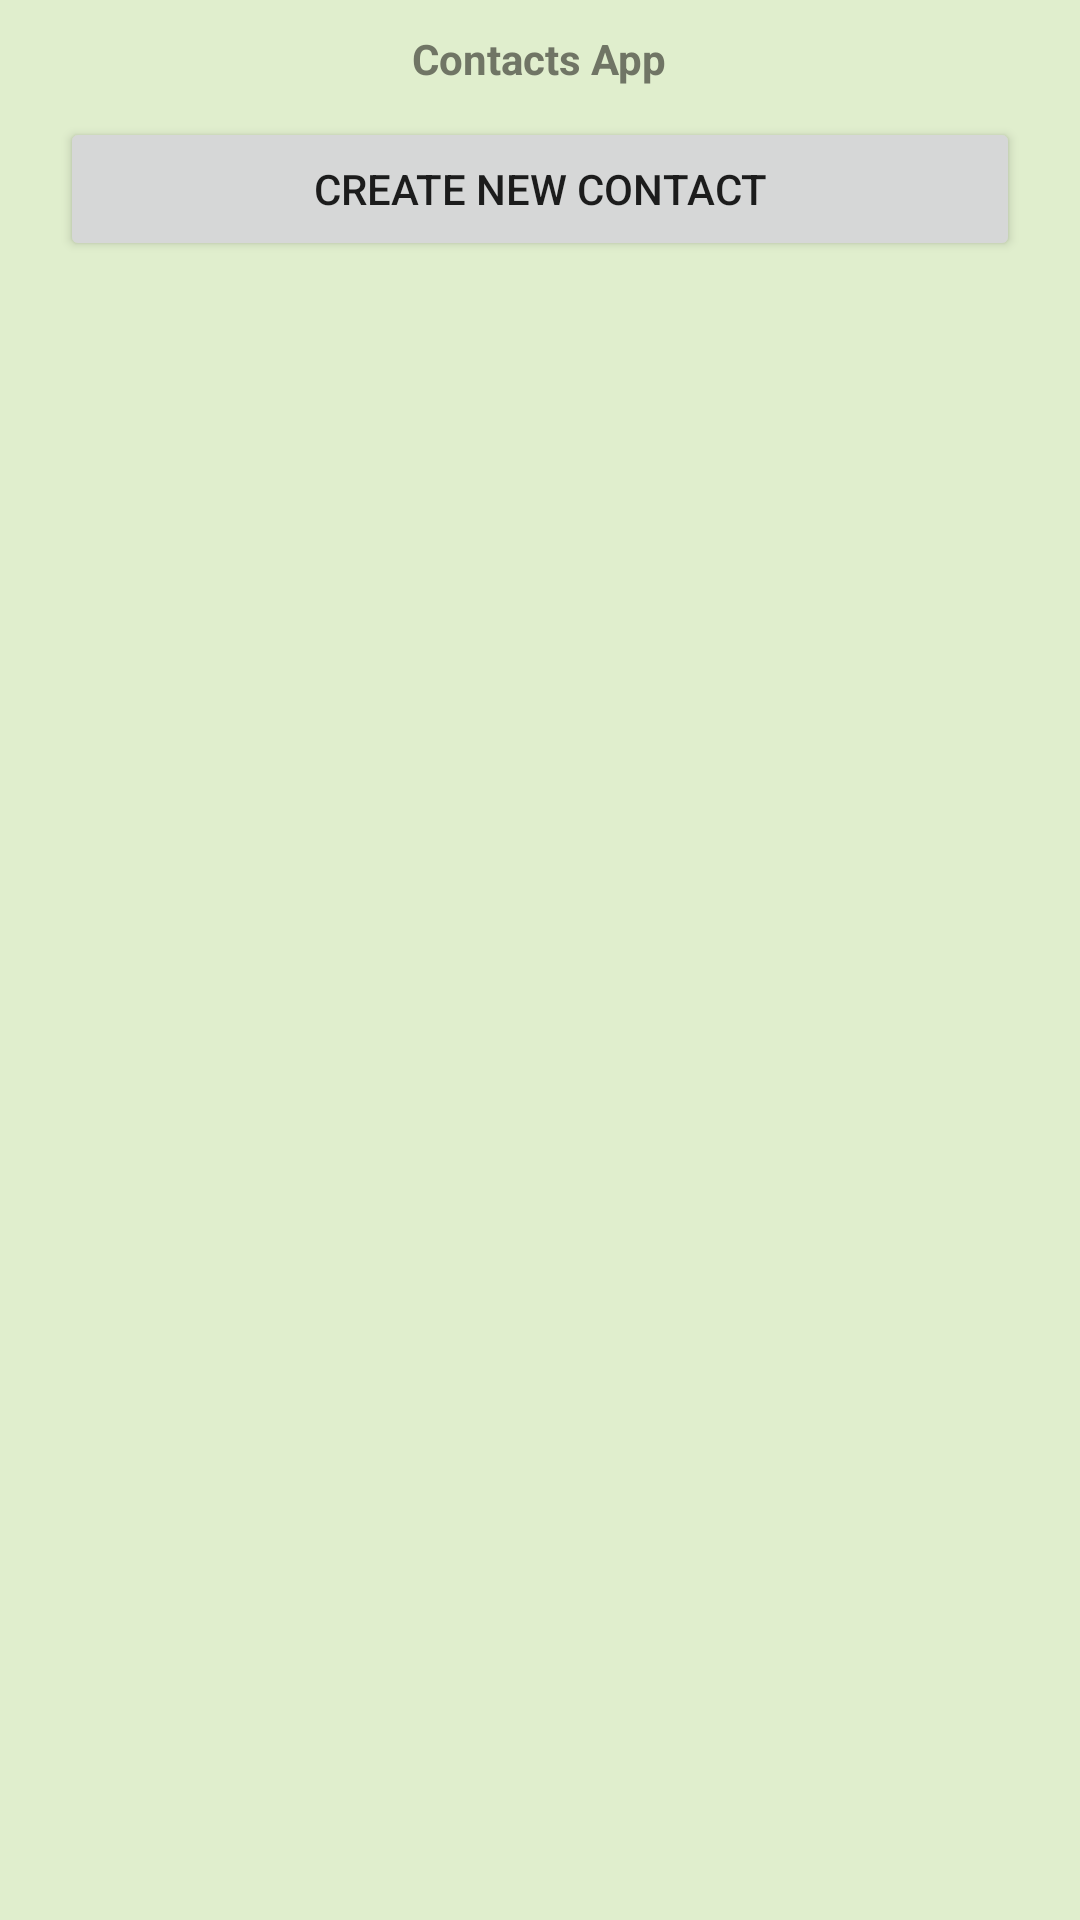

Android layout source for this screen:
<!-- AndroidManifest.xml: application theme Theme.ChallengeIntents -->
<!-- res/layout/activity_main.xml -->
<?xml version="1.0" encoding="utf-8"?>
<LinearLayout xmlns:android="http://schemas.android.com/apk/res/android"
    xmlns:app="http://schemas.android.com/apk/res-auto"
    xmlns:tools="http://schemas.android.com/tools"
    android:layout_width="match_parent"
    android:layout_height="match_parent"
    android:background="@color/colorBackgroung"
    android:orientation="vertical"
    tools:context=".MainActivity">

    <TextView
        android:layout_width="wrap_content"
        android:layout_height="wrap_content"
        android:layout_gravity="center_horizontal"
        android:layout_marginTop="10dp"
        android:layout_marginBottom="10dp"
        android:text="@string/contact_app"
        android:textColor="@color/colorText"
        android:textSize="@dimen/text"
        android:textStyle="bold"
        app:layout_constraintBottom_toBottomOf="parent"
        app:layout_constraintLeft_toLeftOf="parent"
        app:layout_constraintRight_toRightOf="parent"
        app:layout_constraintTop_toTopOf="parent" />

    <Button
        android:id="@+id/btnContact"
        android:layout_width="match_parent"
        android:layout_height="wrap_content"
        android:layout_gravity="center_horizontal"
        android:layout_marginLeft="20dp"
        android:layout_marginRight="20dp"
        android:textSize="@dimen/text"
        android:text="@string/create_new_contact" />

</LinearLayout>
<!-- resources referenced by this layout -->
<resources>
  <color name="colorBackgroung">#E0EECD</color>
  <color name="colorText">#707565</color>
  <string name="contact_app">Contacts App</string>
  <string name="create_new_contact">CREATE NEW CONTACT</string>
  <style name="Theme.ChallengeIntents" parent="Theme.MaterialComponents.DayNight.DarkActionBar">
          
          <item name="colorPrimary">@color/colorHead</item>
          <item name="colorPrimaryVariant">@color/purple_700</item>
          <item name="colorOnPrimary">@color/colorBackgroung</item>
          
          <item name="colorSecondary">@color/teal_200</item>
          <item name="colorSecondaryVariant">@color/teal_700</item>
          <item name="colorOnSecondary">@color/black</item>
          
          <item name="android:statusBarColor" tools:targetApi="l">?attr/colorPrimaryVariant</item>
          
      </style>
  <color name="colorHead">#92CA41</color>
  <color name="purple_700">#FF3700B3</color>
  <color name="teal_200">#FF03DAC5</color>
  <color name="teal_700">#FF018786</color>
  <color name="black">#FF000000</color>
</resources>
